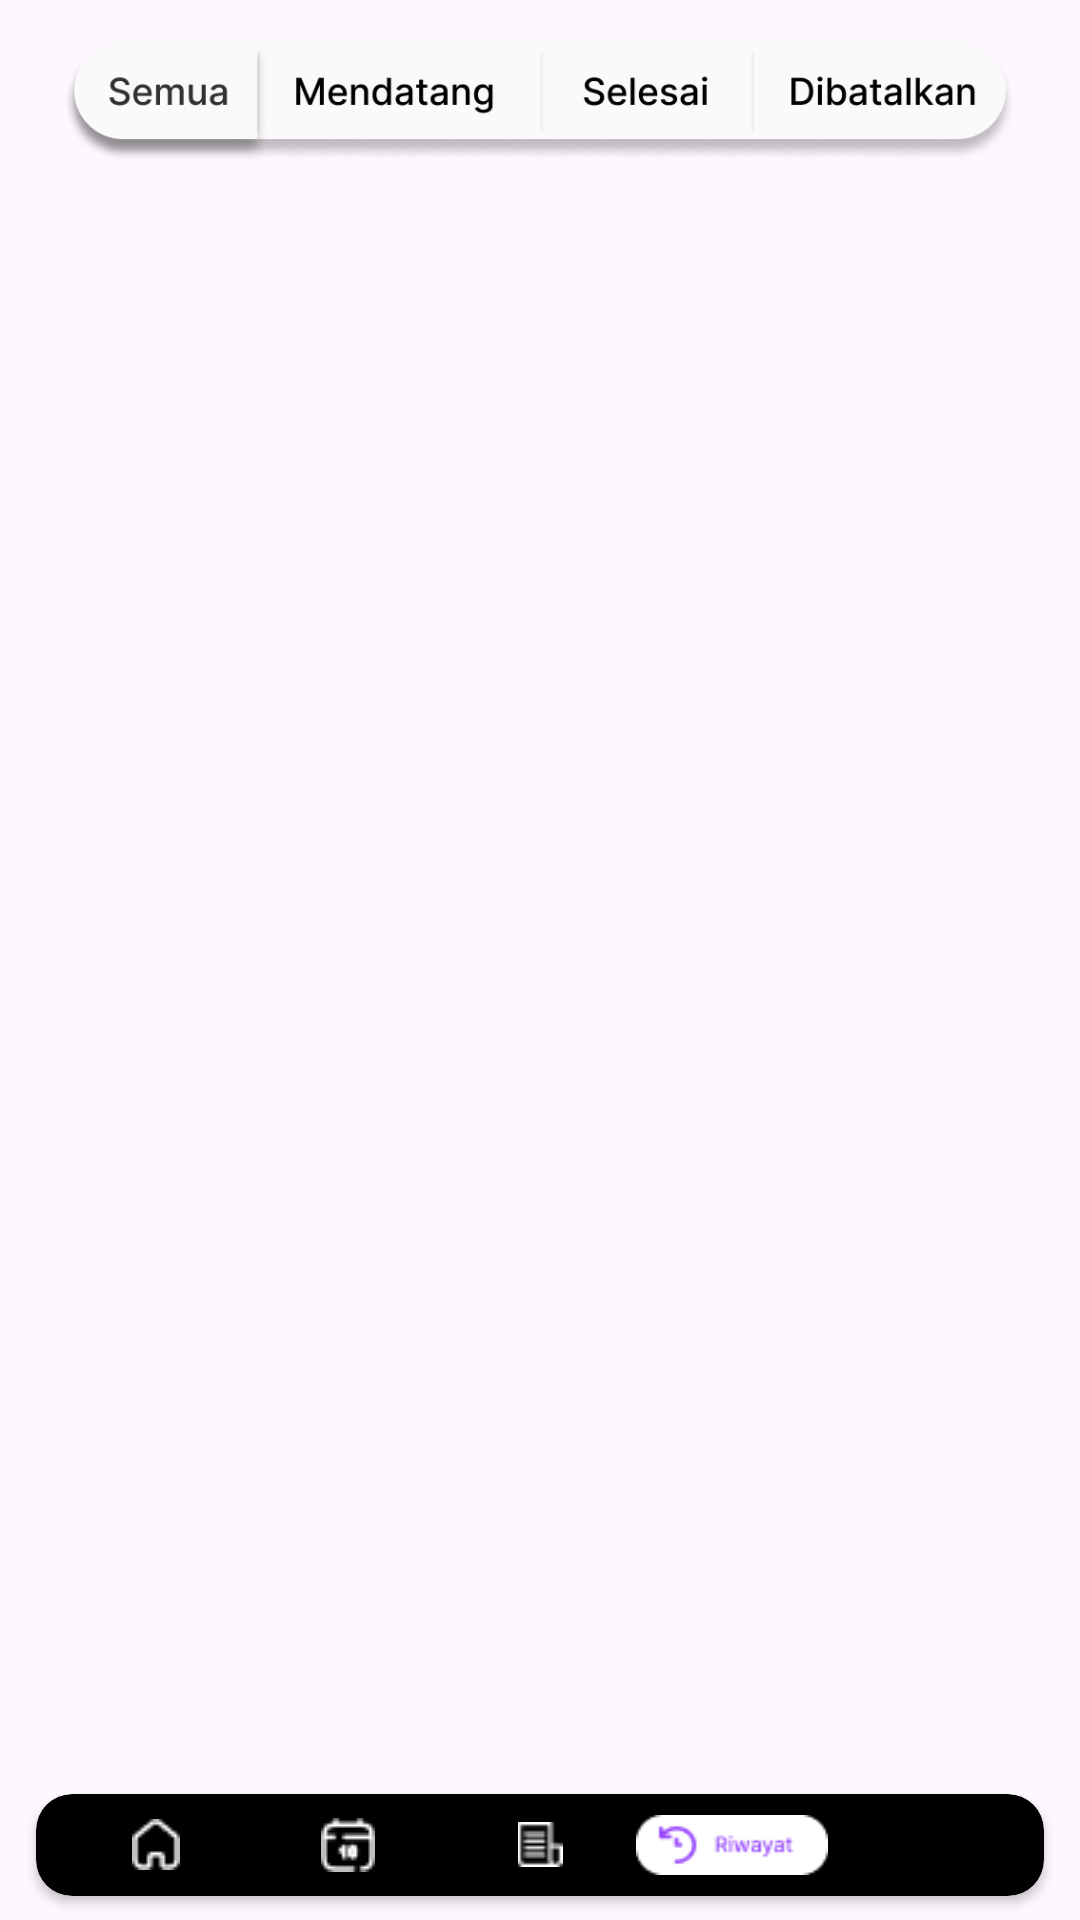

The Android layout XML behind this screen, and the referenced resources:
<!-- AndroidManifest.xml: application theme Theme.RoomInterior -->
<!-- res/layout/activity_history.xml -->
<?xml version="1.0" encoding="utf-8"?>
<RelativeLayout xmlns:android="http://schemas.android.com/apk/res/android"
    xmlns:app="http://schemas.android.com/apk/res-auto"
    xmlns:tools="http://schemas.android.com/tools"
    android:layout_width="match_parent"
    android:layout_height="match_parent"
    tools:context=".HistoryActivity">

    <ImageView
        android:id="@+id/bar"
        android:layout_width="match_parent"
        android:layout_marginTop="14dp"
        android:layout_marginBottom="12dp"
        android:layout_height="40dp"
        android:src="@drawable/ic_bar_history"/>

    <androidx.recyclerview.widget.RecyclerView
        android:id="@+id/recycler"
        android:layout_width="match_parent"
        android:layout_above="@+id/card"
        android:layout_below="@+id/bar"
        android:layout_height="match_parent"/>

    <androidx.cardview.widget.CardView
        android:id="@+id/card"
        android:layout_width="match_parent"
        android:layout_height="34dp"
        android:layout_alignParentBottom="true"
        android:layout_marginStart="12dp"
        android:layout_marginEnd="12dp"
        android:layout_marginBottom="8dp"
        android:backgroundTint="@color/black"
        app:cardCornerRadius="12dp">

        <androidx.appcompat.widget.LinearLayoutCompat
            android:layout_width="match_parent"
            android:layout_height="wrap_content"
            android:layout_marginStart="8dp"
            android:layout_marginTop="4dp"
            android:layout_marginEnd="8dp"
            android:layout_marginBottom="4dp"
            android:orientation="horizontal">

            <ImageView
                android:id="@+id/beranda"
                android:layout_width="0dp"
                android:layout_height="wrap_content"
                android:layout_weight="1"
                android:layout_gravity="center_vertical"
                android:src="@drawable/ic_beranda_off" />

            <ImageView
                android:id="@+id/kalender"
                android:layout_width="0dp"
                android:layout_height="wrap_content"
                android:layout_gravity="center_vertical"
                android:layout_weight="1"
                android:src="@drawable/ic_kalender_off" />

            <ImageView
                android:id="@+id/ruangan"
                android:layout_width="0dp"
                android:layout_height="wrap_content"
                android:layout_gravity="center_vertical"
                android:layout_weight="1"
                android:src="@drawable/ic_ruangan_off" />

            <ImageView
                android:layout_width="0dp"
                android:layout_height="wrap_content"
                android:layout_gravity="center_vertical"
                android:layout_weight="1"
                android:src="@drawable/ic_history_on" />

            <ImageView
                android:id="@+id/saya"
                android:layout_width="0dp"
                android:layout_height="wrap_content"
                android:layout_gravity="center_vertical"
                android:layout_weight="1"
                android:src="@drawable/ic_saya_off" />

        </androidx.appcompat.widget.LinearLayoutCompat>

    </androidx.cardview.widget.CardView>

</RelativeLayout>
<!-- resources referenced by this layout -->
<resources>
  <color name="black">#FF000000</color>
  <!-- drawable ic_bar_history: png bitmap (drawable, 27477 bytes) -->
  <!-- drawable ic_beranda_off: png bitmap (drawable, 349 bytes) -->
  <!-- drawable ic_history_on: png bitmap (drawable, 1089 bytes) -->
  <!-- drawable ic_kalender_off: png bitmap (drawable, 416 bytes) -->
  <!-- drawable ic_ruangan_off: png bitmap (drawable, 319 bytes) -->
  <style name="Theme.RoomInterior" parent="Base.Theme.RoomInterior" />
  <style name="Base.Theme.RoomInterior" parent="Theme.Material3.DayNight.NoActionBar">
          
          
      </style>
</resources>
